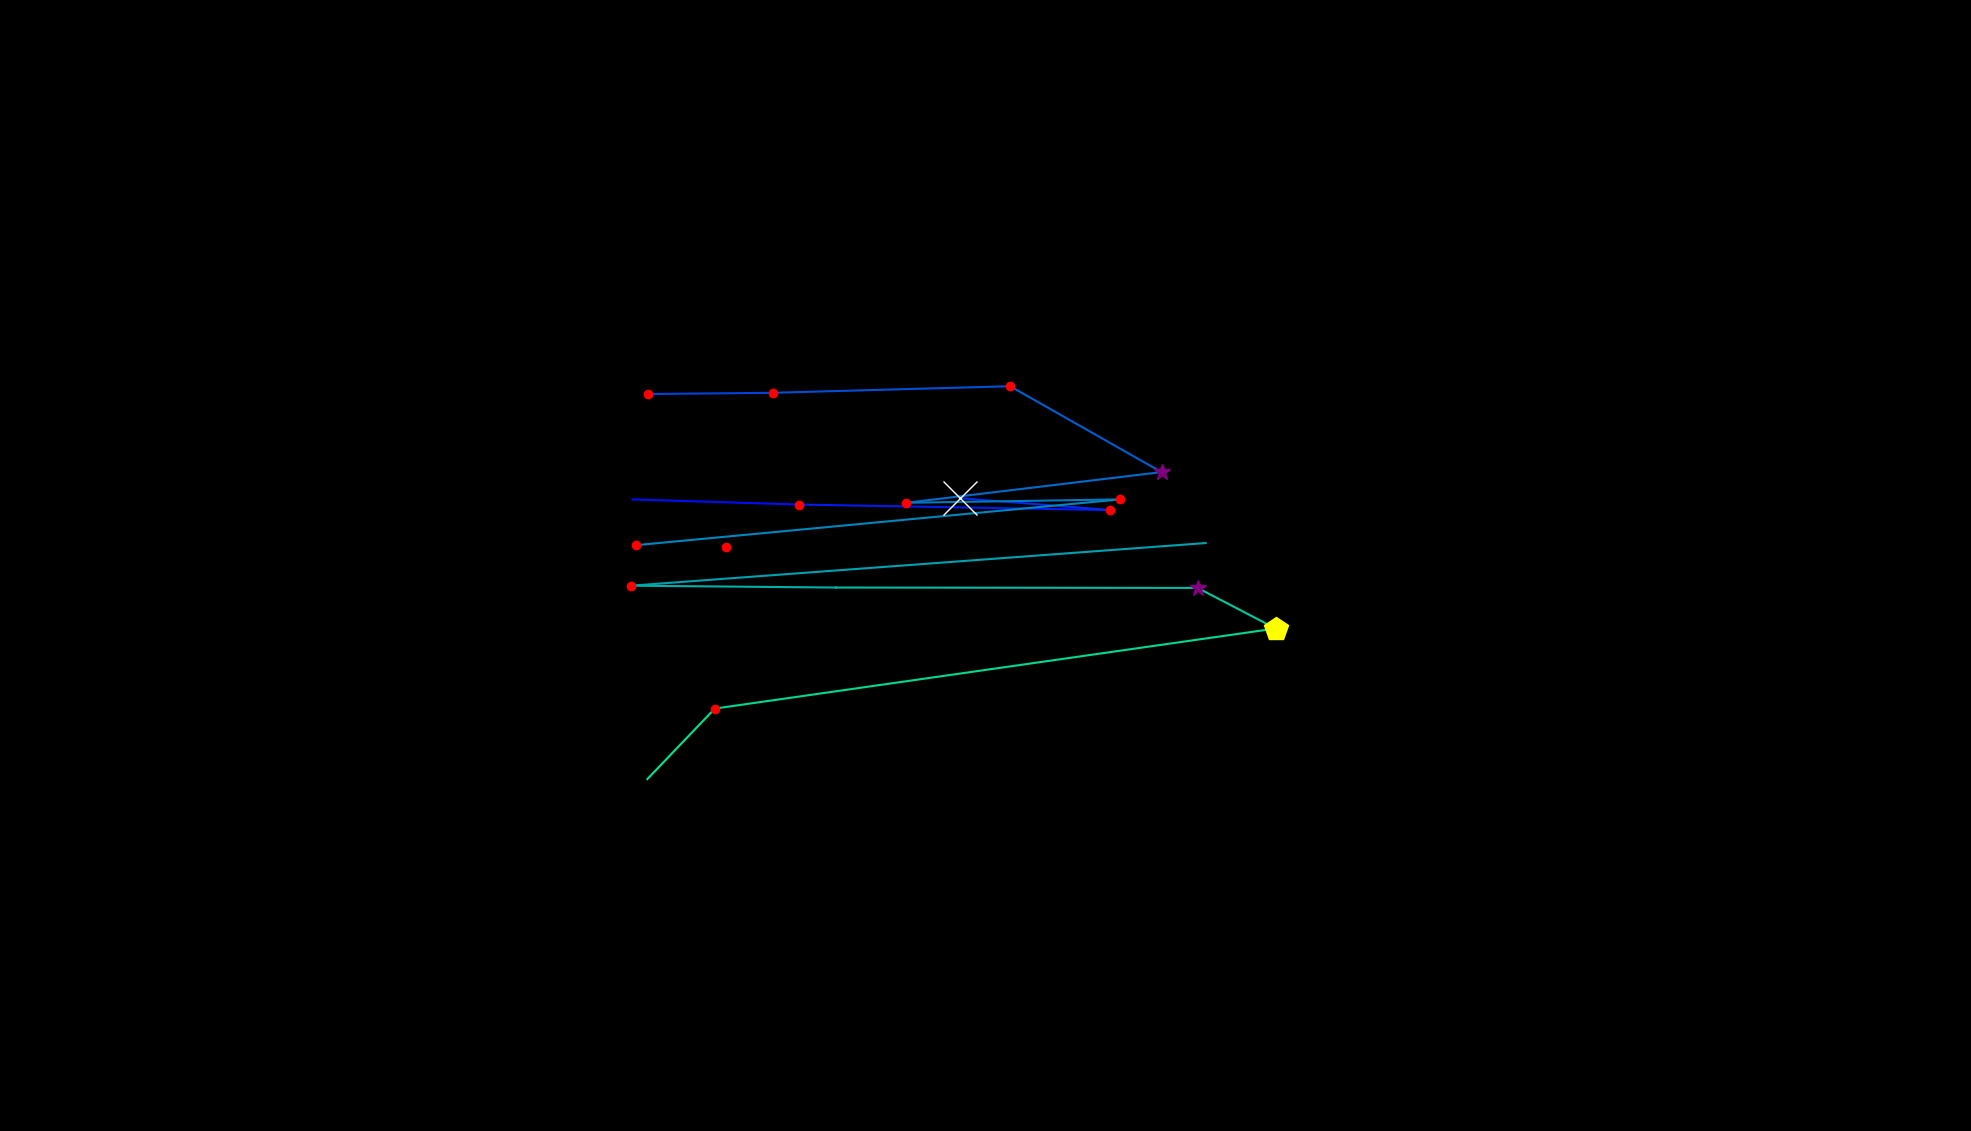

Values plotted in this chart, from the file beside it:
, fixation_id, timestamp, avg_gaze_x, avg_gaze_y, duration
0, 0.0, 24.1, 943, 758.6, 192.8
1, 15.0, 4543, 821.4, 820.2, 96.41
2, 16.0, 4664, 1038, 813.6, 132.6
3, 17.0, 4905, 1442, 806.4, 144.6
4, 18.0, 5158, 1246, 821.9, 578.5
5, 54.0, 14691, 841.2, 957.1, 192.8
6, 55.0, 14920, 1004, 958.7, 132.6
7, 56.0, 15294, 1312, 967.2, 204.9
8, 57.0, 15535, 1508, 855.7, 289.2
9, 58.0, 15884, 1177, 815.9, 216.9
10, 59.0, 16258, 1455, 820.3, 156.7
11, 60.0, 16523, 825.8, 760.8, 192.8
12, 62.0, 17101, 1566, 763.6, 108.5
13, 63.0, 17318, 819.9, 708.2, 180.8
14, 64.0, 17571, 1085, 705.8, 108.5
15, 65.0, 17752, 1555, 705.3, 301.3
16, 66.0, 18102, 1657, 652.6, 494.1
17, 67.0, 18656, 928.3, 548.6, 156.7
18, 68.0, 18873, 840.7, 457, 24.1
